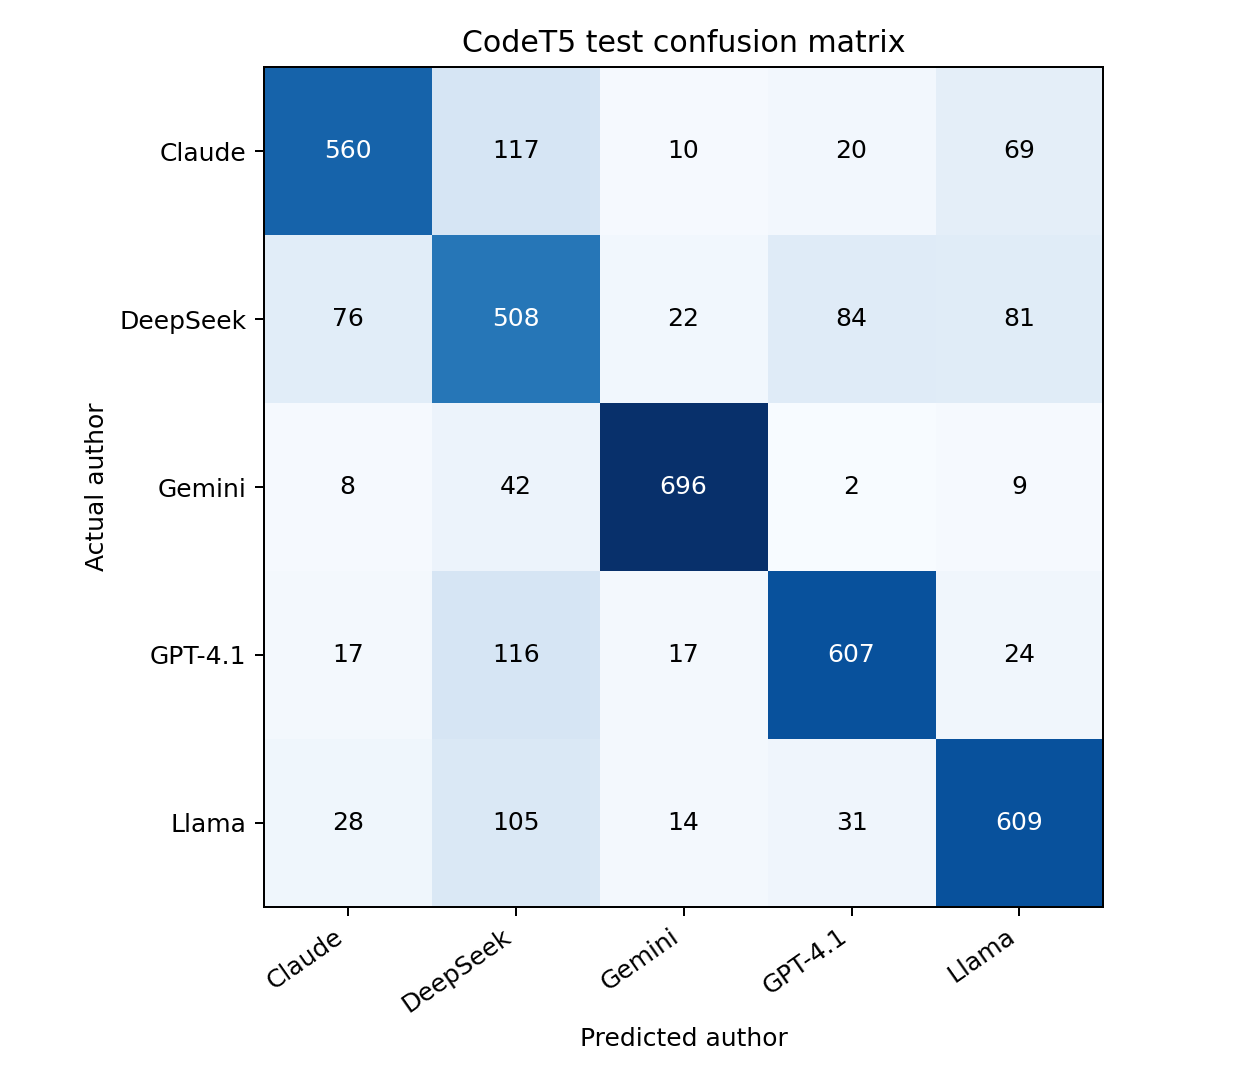

The data file committed next to this chart (first rows):
, claude-3.5-haiku, deepseek-chat, gemini-2.5-flash-preview-05-20, gpt-4.1, llama-3.3-70b-instruct
claude-3.5-haiku, 560, 117, 10, 20, 69
deepseek-chat, 76, 508, 22, 84, 81
gemini-2.5-flash-preview-05-20, 8, 42, 696, 2, 9
gpt-4.1, 17, 116, 17, 607, 24
llama-3.3-70b-instruct, 28, 105, 14, 31, 609
